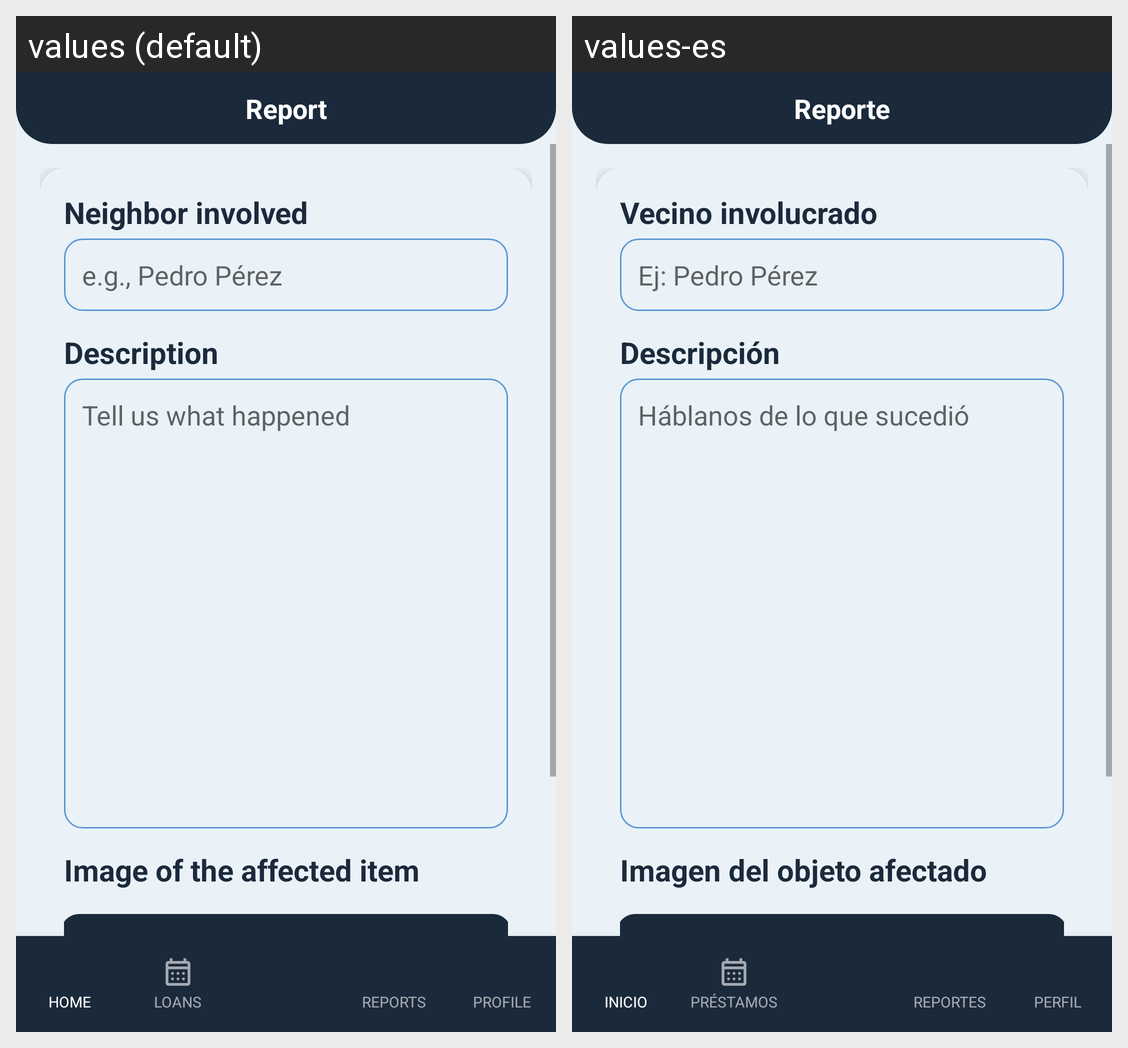

The Android screen above is rendered under two locales of the same app. Produce the string resources it draws, with the default and per-locale values.
Android screen res/layout/activity_reporte.xml rendered under 2 locales, left to right: values (default), values-es. Device: Nexus 5 (rendered at 1080×1920; each locale shown at half size, 540×960, under a caption strip naming it); theme Theme.YipShare.
Strings drawn on this screen, with the default value and each locale's value (text and hints the layout hard-codes, and strings that could not be matched under every locale, appear in the picture but are not listed):

reporte_titulo
  values: Report
  values-es: Reporte

reporte_vecino
  values: Neighbor involved
  values-es: Vecino involucrado

reporte_vecino_hint
  values: e.g., Pedro Pérez
  values-es: Ej: Pedro Pérez

reporte_descripcion_hint
  values: Tell us what happened
  values-es: Háblanos de lo que sucedió

reporte_imagen
  values: Image of the affected item
  values-es: Imagen del objeto afectado

btn_agregar_imagen
  values: Add image
  values-es: Agregar imagen
